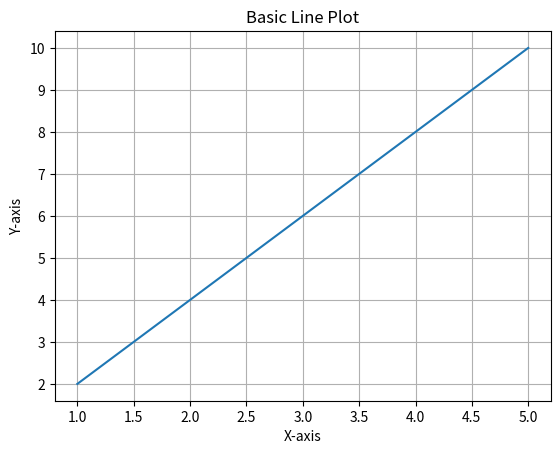

This chart was generated by the following Python code:
# BasicLinePlot.py
import matplotlib.pyplot as plt

x = [1, 2, 3, 4, 5]
y = [2, 4, 6, 8, 10]

plt.plot(x, y)
plt.title('Basic Line Plot')
plt.xlabel('X-axis')
plt.ylabel('Y-axis')
plt.grid(True)
plt.show()